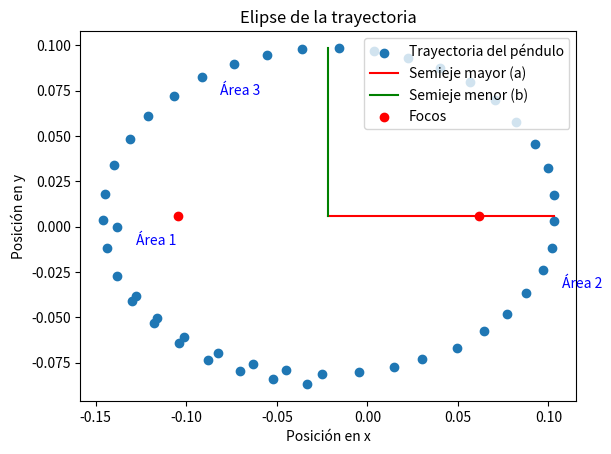

The script that saved this image:
data = [(-0.138, 0.0), (-0.128, -0.03799), (-0.116, -0.05057),
        (-0.101, -0.0609), (-0.08234, -0.06952), (-0.06341, -0.07583),
        (-0.04505, -0.07898), (-0.02496, -0.08099), (-0.004592, -0.08013),
        (0.01463, -0.07726), (0.03042, -0.07295), (0.04964, -0.06664),
        (0.06456, -0.05775), (0.07718, -0.04828), (0.08779, -0.0368),
        (0.09726, -0.02389), (0.102, -0.01184), (0.103, 0.003076),
        (0.103, 0.01771), (0.09984, 0.03263), (0.09267, 0.04583),
        (0.08234, 0.05788), (0.0703, 0.06964), (0.05681, 0.07969),
        (0.04017, 0.08772), (0.02238, 0.09289), (0.003735, 0.09719),
        (-0.0155, 0.09862), (-0.03586, 0.09776), (-0.05537, 0.09489),
        (-0.07374, 0.09001), (-0.09153, 0.08254), (-0.107, 0.07194),
        (-0.121, 0.06104), (-0.131, 0.04842), (-0.14, 0.03379),
        (-0.145, 0.01829), (-0.146, 0.003646), (-0.144, -0.01183),
        (-0.138, -0.02733), (-0.13, -0.0411), (-0.118, -0.05316),
        (-0.104, -0.06434), (-0.0881, -0.07354), (-0.07058, -0.07957),
        (-0.05221, -0.08385), (-0.03357, -0.08673)]
t = [0.067, 0.1, 0.133, 0.167, 0.2, 0.234, 0.267, 0.3, 0.334, 0.367, 0.4, 0.434, 0.467, 0.5, 0.534, 0.567, 0.601, 0.634, 0.667, 0.701, 0.734, 0.767, 0.801, 0.834, 0.868, 0.901, 0.934, 0.968, 1.001, 1.034, 1.068, 1.101, 1.134, 1.168, 1.201, 1.235, 1.268, 1.301, 1.335, 1.368, 1.401, 1.435, 1.468, 1.501, 1.535, 1.568, 1.602]



import matplotlib.pyplot as plt
import math

def extract_coordinates(data):
    x = [point[0] for point in data]
    y = [point[1] for point in data]
    return x, y

def calculate_semi_axes(x, y):
    min_x, max_x = min(x), max(x)
    min_y, max_y = min(y), max(y)
    a = (max_x - min_x) / 2
    b = (max_y - min_y) / 2
    return a, b

def calculate_focal_distance(a, b):
    return math.sqrt(a**2 - b**2)

def calculate_areas(x, y, t, intervals):
    areas = []
    step = len(x) // intervals
    for i in range(0, len(x) - step, step):
        x1, y1, t1 = x[i], y[i], t[i]
        x2, y2, t2 = x[i + step], y[i + step], t[i + step]
        area = 0.5 * abs(x1 * y2 - x2 * y1) * (t2 - t1)
        areas.append(area)
    return areas

def plot_trajectory_and_ellipse(x, y, a, b, c, areas):
    plt.scatter(x, y, label='Trayectoria del péndulo')

    center_x, center_y = (max(x) + min(x)) / 2, (max(y) + min(y)) / 2
    plt.plot([center_x, center_x + a], [center_y, center_y], 'r-', label='Semieje mayor (a)')
    plt.plot([center_x, center_x], [center_y, center_y + b], 'g-', label='Semieje menor (b)')
    plt.scatter([center_x + c, center_x - c], [center_y, center_y], color='red', label='Focos')

    for i, area in enumerate(areas):
        plt.annotate(f'Área {i + 1}', xy=(x[i * len(x) // len(areas)], y[i * len(y) // len(areas)]),
                     xytext=(x[i * len(x) // len(areas)] + 0.01, y[i * len(y) // len(areas)] - 0.01),
                     fontsize=10, color='blue')

    plt.xlabel('Posición en x')
    plt.ylabel('Posición en y')
    plt.title('Elipse de la trayectoria')
    plt.legend(loc='upper right')
    plt.show()


x, y = extract_coordinates(data)
a, b = calculate_semi_axes(x, y)
c = calculate_focal_distance(a, b)
areas = calculate_areas(x, y, t, 3)

print(f'Semieje mayor (a): {a:.4f} m')
print(f'Semieje menor (b): {b:.4f} m')
print(f'Excentricidad (c/a): {c / a:.4f}')
print(f'Áreas medidas en intervalos de tiempo iguales:')
for i, area in enumerate(areas):
    print(f'Área {i + 1}: {area:.4f} m^2')

plot_trajectory_and_ellipse(x, y, a, b, c, areas)